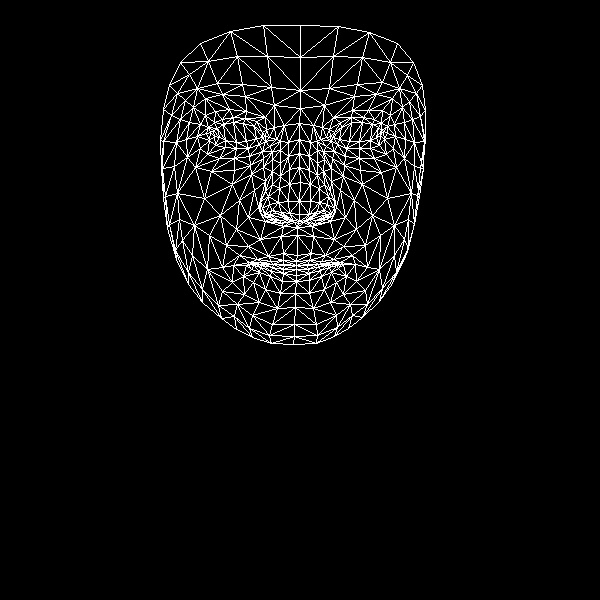

The data file committed next to this chart (first rows):
, x, y
0, 297, 255
1, 299, 214
2, 297, 227
3, 289, 169
4, 299, 201
5, 300, 182
6, 299, 139
7, 214, 136
8, 300, 108
9, 300, 90
10, 300, 25
11, 296, 261
12, 296, 265
13, 296, 265
14, 296, 265
15, 296, 269
16, 296, 275
17, 296, 281
18, 295, 293
19, 299, 221
20, 288, 219
21, 169, 85
22, 248, 148
23, 236, 148
24, 225, 147
25, 209, 140
26, 259, 144
27, 233, 117
28, 245, 118
29, 222, 119
30, 214, 122
31, 200, 148
32, 252, 315
33, 210, 132
34, 163, 141
35, 186, 139
36, 239, 200
37, 283, 253
38, 283, 264
39, 268, 256
40, 257, 259
41, 272, 264
42, 263, 264
43, 243, 276
44, 289, 213
45, 288, 201
46, 193, 107
47, 263, 167
48, 262, 208
49, 260, 201
50, 204, 198
51, 289, 184
52, 222, 94
53, 205, 98
54, 180, 62
55, 274, 105
56, 256, 121
57, 233, 265
58, 176, 259
59, 269, 216
... 408 more rows
